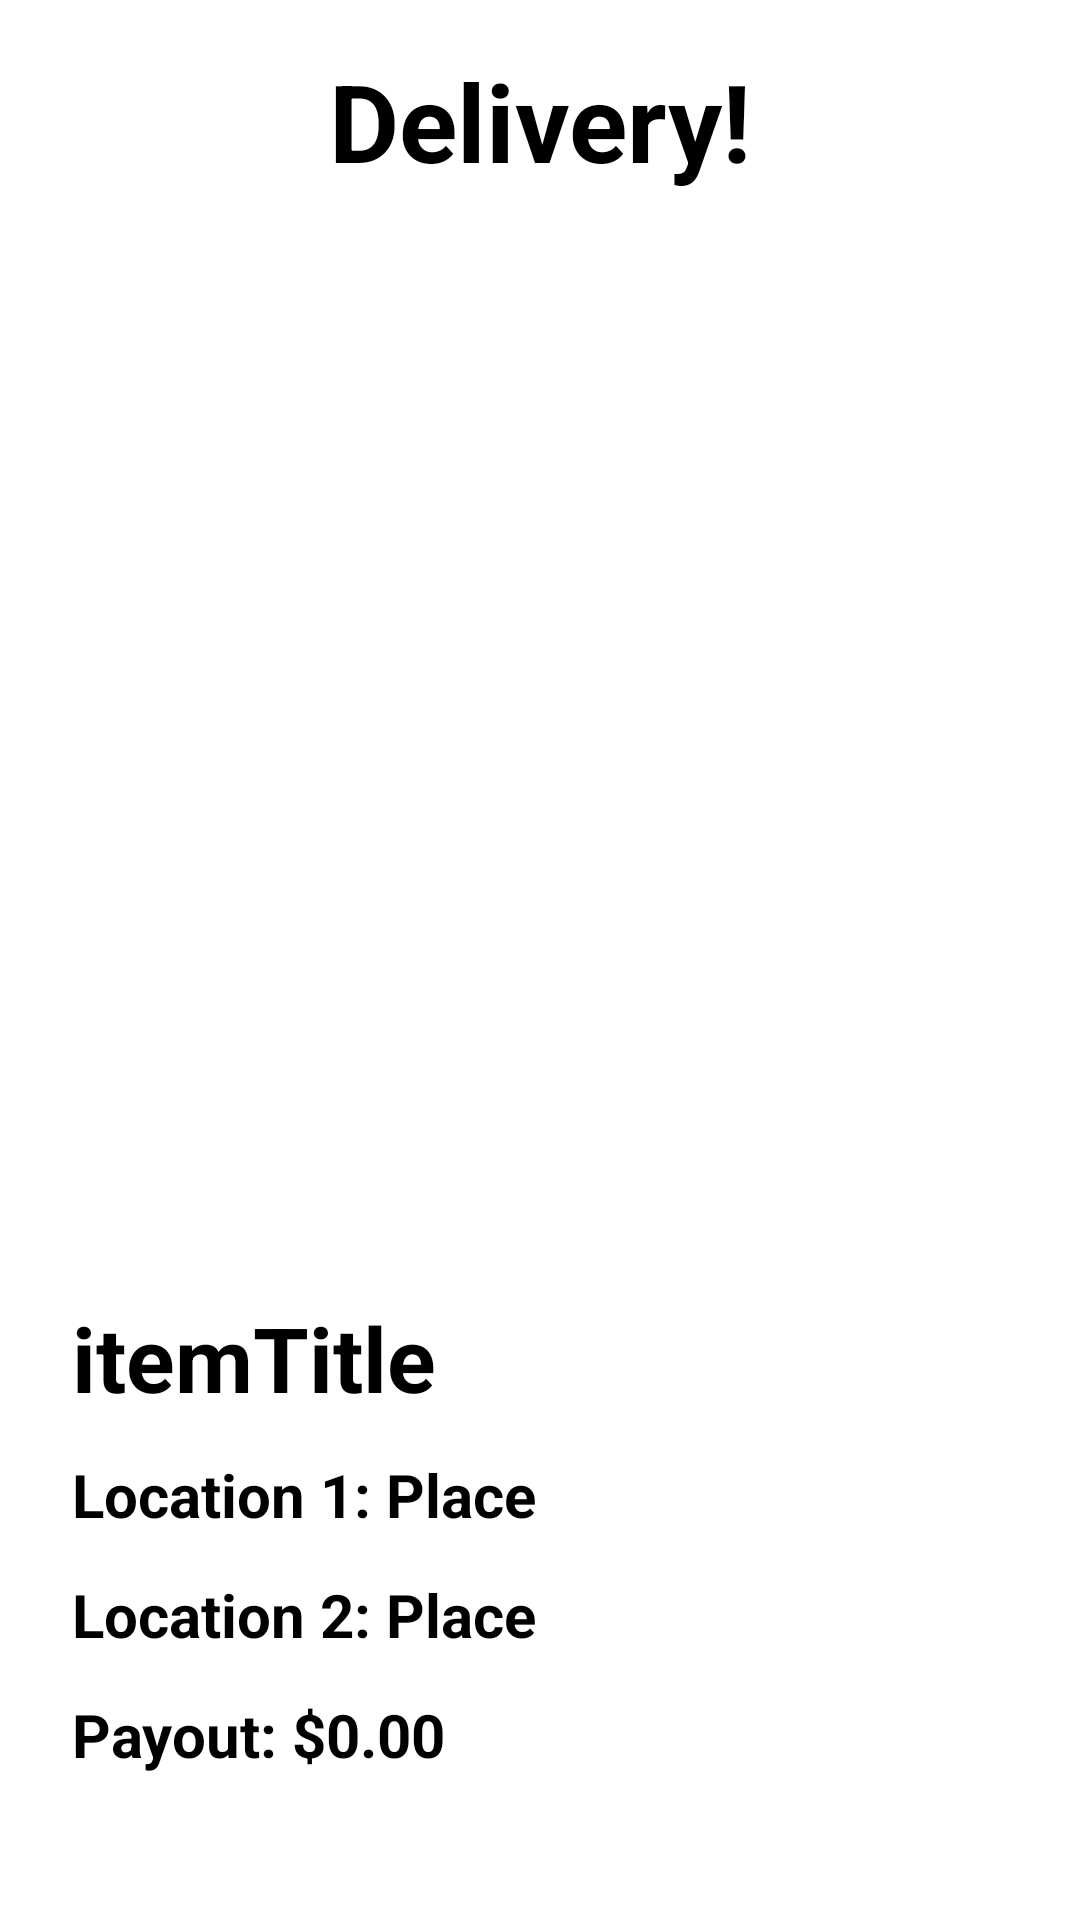

Here is an Android app screen rendered from its layout file. Give the layout XML and the strings, colors and styles it references.
<!-- AndroidManifest.xml: application theme rapidRentalsTheme -->
<!-- res/layout/activity_take_delivery.xml -->
<?xml version="1.0" encoding="utf-8"?>
<androidx.coordinatorlayout.widget.CoordinatorLayout xmlns:android="http://schemas.android.com/apk/res/android"
    xmlns:app="http://schemas.android.com/apk/res-auto"
    xmlns:tools="http://schemas.android.com/tools"
    android:layout_width="match_parent"
    android:layout_height="match_parent">

    <ScrollView
        android:id="@+id/scrollView"
        android:layout_width="match_parent"
        android:layout_height="match_parent"
        android:layout_marginBottom="40dp"
        app:layout_behavior="@string/appbar_scrolling_view_behavior">

        <androidx.constraintlayout.widget.ConstraintLayout
            android:layout_width="match_parent"
            android:layout_height="wrap_content"
            android:layout_marginHorizontal="8dp">

            <TextView
                android:id="@+id/delivery"
                android:layout_width="match_parent"
                android:layout_height="wrap_content"
                android:textStyle="bold"
                android:textSize="36sp"
                android:textColor="#000000"
                android:gravity="center"
                android:text="Delivery!"
                android:layout_gravity="center"
                android:layout_marginTop="16dp"
                app:layout_constraintEnd_toEndOf="parent"
                app:layout_constraintStart_toStartOf="parent"
                app:layout_constraintTop_toTopOf="parent"/>

            <ImageView
                android:id="@+id/itemImage"
                android:layout_width="match_parent"
                android:layout_height="348dp"
                android:layout_marginTop="12dp"
                app:layout_constraintStart_toStartOf="parent"
                app:layout_constraintTop_toBottomOf="@+id/delivery"
                tools:srcCompat="@tools:sample/avatars" />

            <TextView
                android:id="@+id/itemTitle"
                android:layout_width="match_parent"
                android:layout_height="wrap_content"
                android:layout_margin="4dp"
                android:layout_marginStart="4dp"
                android:padding="4dp"
                android:paddingStart="12dp"
                android:text="itemTitle"
                android:textColor="@color/black"
                android:textSize="30sp"
                android:textStyle="bold"
                app:layout_constraintStart_toStartOf="parent"
                app:layout_constraintTop_toBottomOf="@+id/itemImage" />

            <TextView
                android:id="@+id/locationOneText"
                android:layout_width="wrap_content"
                android:layout_height="36dp"
                android:text="@string/location_1_place"
                android:padding="4dp"
                android:paddingStart="12dp"
                android:layout_margin="4dp"
                android:textSize="20sp"
                android:textStyle="bold"
                android:textColor="@color/black"
                app:layout_constraintStart_toStartOf="parent"
                app:layout_constraintTop_toBottomOf="@+id/itemTitle" />

            <TextView
                android:id="@+id/locationTwoText"
                android:layout_width="wrap_content"
                android:layout_height="36dp"
                android:text="@string/location_2_place"
                android:padding="4dp"
                android:paddingStart="12dp"
                android:layout_margin="4dp"
                android:textSize="20sp"
                android:textStyle="bold"
                android:textColor="@color/black"
                app:layout_constraintStart_toStartOf="parent"
                app:layout_constraintTop_toBottomOf="@+id/locationOneText" />

            <TextView
                android:id="@+id/payoutText"
                android:layout_width="wrap_content"
                android:layout_height="36dp"
                android:text="Payout: $0.00"
                android:padding="4dp"
                android:paddingStart="12dp"
                android:layout_margin="4dp"
                android:textSize="20sp"
                android:textStyle="bold"
                android:textColor="@color/black"
                app:layout_constraintStart_toStartOf="parent"
                app:layout_constraintTop_toBottomOf="@+id/locationTwoText" />

            <Button
                android:id="@+id/acceptButton"
                android:layout_width="wrap_content"
                android:layout_height="wrap_content"
                android:text="Accept"
                android:textSize="24sp"
                android:layout_marginTop="16dp"
                android:paddingLeft="36dp"
                android:paddingRight="36dp"
                android:backgroundTint="@color/green"
                app:layout_constraintTop_toBottomOf="@+id/payoutText"
                app:layout_constraintStart_toStartOf="parent" />

            <Button
                android:id="@+id/denyButton"
                android:layout_width="wrap_content"
                android:layout_height="wrap_content"
                android:text="Deny"
                android:textSize="24sp"
                android:layout_marginTop="16dp"
                android:paddingLeft="48dp"
                android:paddingRight="48dp"
                android:backgroundTint="@color/red"
                app:layout_constraintTop_toBottomOf="@+id/payoutText"
                app:layout_constraintEnd_toEndOf="parent" />


        </androidx.constraintlayout.widget.ConstraintLayout>

    </ScrollView>



</androidx.coordinatorlayout.widget.CoordinatorLayout>
<!-- resources referenced by this layout -->
<resources>
  <color name="black">#FF000000</color>
  <color name="green">#23C552</color>
  <color name="red">#F84F31</color>
  <string name="location_1_place">Location 1: Place</string>
  <string name="location_2_place">Location 2: Place</string>
</resources>
